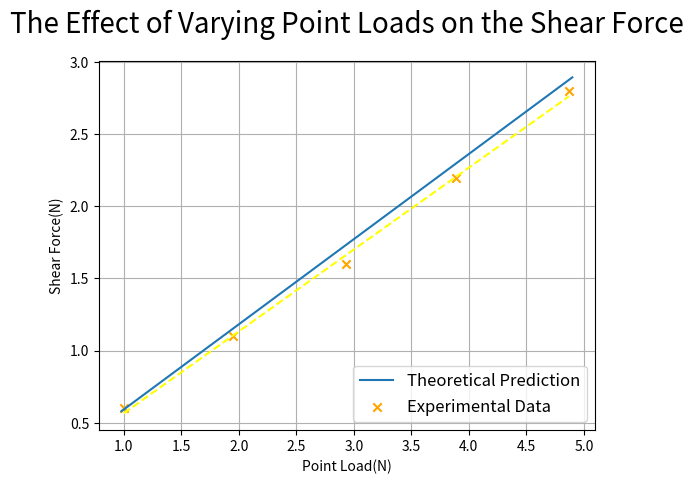
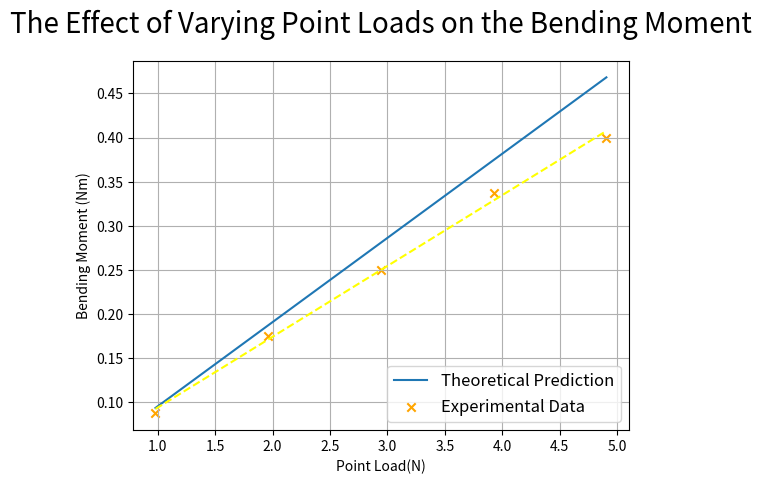

Recreate these plots in Python, in order.
#!/usr/bin/env python3
# -*- coding: utf-8 -*-
"""
Code documentation for Experiment 1 of the Shear Force and Bending Moment 
sections of LAB 1 - ENGG1300

[redacted]
"""

import matplotlib.pyplot as plt
import numpy as np
import math

#%%
#Shear Force Point Load code

#Define constants
a = 0.260
l = 0.440

# Make theoretical line values
loads = 9.8* np.linspace(0.1, 0.5, 1000)
sf = (loads * a)/l

# Format plot
fig1, ax1 = plt.subplots()
ax1.set_xlabel("Point Load(N)")
ax1.set_ylabel('Shear Force(N)')
ax1.set_title("The Effect of Varying Point Loads on the Shear Force", 
              fontsize = '20', pad = '20')
ax1.grid(True)

#Plot the theoretical prediction
ax1.plot(loads, sf, label = 'Theoretical Prediction')

# Loads
loads1 = [0.9996,1.9502, 2.9302,3.8906, 4.8706]
#Display Shear Force list
disp_sf = [0.6, 1.1,1.6, 2.2, 2.8]
# Plot the scatter the experimental data
ax1.scatter([0.9996,1.9502, 2.9302,3.8906, 4.8706],[0.6, 1.1,1.6, 2.2, 2.8],
            color = 'orange',
            marker = 'x',
            label = 'Experimental Data')

# Create yellow line of best fit
fit1 = np.polyfit(loads1, disp_sf,1)
poly1 = np.poly1d(fit1)
ax1.plot(loads1,poly1(loads1), color = 'yellow', linestyle = '--')

# Make legend
ax1.legend(loc = 'lower right', fontsize = '12')


#%%
# BENDING MOMENT CODE

# Define constants
a=0.3
l = 0.440

# Create theoretical loads to plot the theoretical line
loads = 9.81 * np.linspace(0.1,0.5,1000)
bm = (loads * a * (l-a))/l


# Format plot
fig2, ax2 = plt.subplots()
ax2.set_xlabel("Point Load(N)")
ax2.set_ylabel('Bending Moment (Nm)')
ax2.set_title("The Effect of Varying Point Loads on the Bending Moment", 
              fontsize = '20', pad = '20')
ax2.grid(True)

# Plot Theoretical Prediction
ax2.plot(loads,bm, label = 'Theoretical Prediction')

# Convert from display force readings to bending moment with given formula
force_list = [0.7,1.4, 2.0,2.7,3.2]
experimental_bm = [0.125*i for i in force_list]
loads2 = [0.981,1.962,2.943,3.924,4.905]

# Use previous lists to plot the experimental data and format it
ax2.scatter(loads2, experimental_bm,
            color = 'orange',
            marker = 'x',
            label = "Experimental Data")

# Create yellow line of best fit
fit = np.polyfit(loads2, experimental_bm,1)
poly = np.poly1d(fit)
ax2.plot(loads2,poly(loads2), color = 'yellow', linestyle = '--')

# Create legend
ax2.legend(loc = 'lower right', fontsize = '12')
specific_loads = [0.981, 1.962, 2.943, 3.924, 4.905]

# Compute the theoretical bending moments for these loads(for report table)
# print(np.round([(load * a * (l - a)) / l for load in specific_loads],3))
